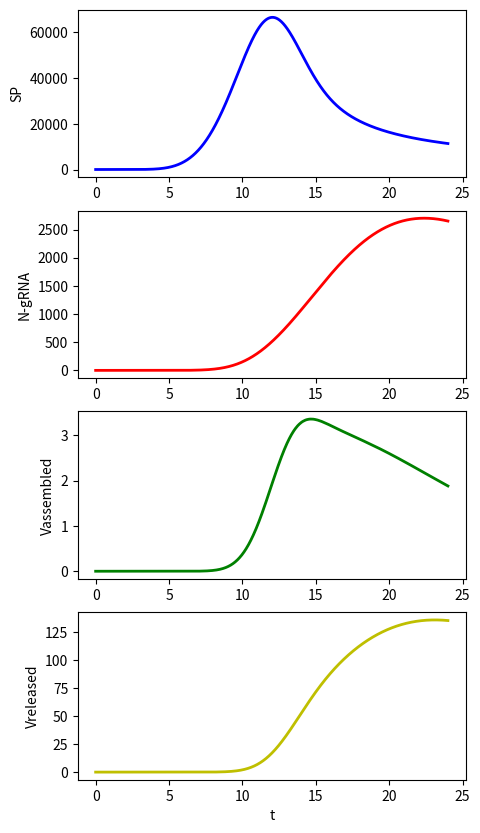

The matplotlib source for this figure:
import numpy as np
import matplotlib.pyplot as plt
from scipy.integrate import solve_ivp
t0 = 0
t_end = 24
t_eval = np.linspace(t0, t_end, 5000)
integ0 = [10.0,0,0,0,0,0,0,0,0,0,0,0]
k_bind,d_V,k_diss,k_fuse,k_uncoat,d_endosome,k_transl,f_ORF1,d_NSP,k_tr_neg,K_NSP,d_gRNA,d_gRNA_neg,k_tr_pos,k_complex,K_N,f_N,f_SP,d_N,d_SP,n_SP,n_N,K_Vrel,k_assemb,d_N_gRNA,k_release,d_assembled=12,0.12,0.61,0.5,0.5,0.06,45360,21000,0.069,3,100,0.2,0.1,1000,0.4,5000000,1200,10000,0.023,0.044,2000,456,1000,1,0.2,8,0.06
def lorenz(t,integ,k_bind,d_V,k_diss,k_fuse,k_uncoat,d_endosome,k_transl,f_ORF1,d_NSP,k_tr_neg,K_NSP,d_gRNA,d_gRNA_neg,k_tr_pos,k_complex,K_N,f_N,f_SP,d_N,d_SP,n_SP,n_N,K_Vrel,k_assemb,d_N_gRNA,k_release,d_assembled ):
  V_free,V_bound,V_endosome,gRNA_pos,NSP,gRNA_neg,gRNA,N,SP,N_gRNA,V_assembled,V_released = integ
  theta_RdRp=NSP/(NSP+K_NSP)
  theta_complex=N/(N+K_N)
  theta_assemb=SP/(SP+K_Vrel*n_SP)
  F1=-k_bind*V_free-d_V*V_free+k_diss*V_bound
  F2=k_bind*V_free-(k_fuse+k_diss+d_V)*V_bound
  F3=k_fuse*V_bound-(k_uncoat+d_endosome)*V_endosome
  F4=k_uncoat*V_endosome-d_gRNA*gRNA_pos
  F5=k_transl*gRNA_pos/f_ORF1-d_NSP*NSP
  F6=k_tr_neg*gRNA_pos*theta_RdRp-d_gRNA_neg*gRNA_neg
  F7=k_tr_pos*gRNA_neg*theta_RdRp-(k_complex*theta_complex+d_gRNA)*gRNA
  F8=k_transl*gRNA/f_N-k_complex*n_N*theta_complex*gRNA-d_N*N
  F9=k_transl*gRNA/f_SP-k_assemb*n_SP*theta_assemb*N_gRNA-d_SP*SP
  F10=k_complex*theta_complex*gRNA-(k_assemb*theta_assemb+d_N_gRNA)*N_gRNA
  F11=k_assemb*theta_assemb*N_gRNA-(k_release+d_assembled)*V_assembled
  F12=k_release*V_assembled-d_V*V_released
  return [F1,F2,F3,F4,F5,F6,F7,F8,F9,F10,F11,F12]

sol = solve_ivp(lorenz, [t0, t_end], integ0, t_eval=t_eval, args=(k_bind,d_V,k_diss,k_fuse,k_uncoat,d_endosome,k_transl,f_ORF1,d_NSP,k_tr_neg,K_NSP,d_gRNA,d_gRNA_neg,k_tr_pos,k_complex,K_N,f_N,f_SP,d_N,d_SP,n_SP,n_N,K_Vrel,k_assemb,d_N_gRNA,k_release,d_assembled))

fig, axs = plt.subplots(4, 1, figsize=(5, 10))
# axs[0].plot(sol.t, sol.y[0], 'b', lw=2)
# axs[0].set_ylabel('Vfree')
# axs[1].plot(sol.t, sol.y[1], 'r', lw=2)
# axs[1].set_ylabel('Vbound')
# axs[2].plot(sol.t, sol.y[2], 'g', lw=2)
# axs[2].set_ylabel('Vendsome')
# axs[3].plot(sol.t, sol.y[3], 'y', lw=2)
# axs[3].set_ylabel('gRNA(+)')

# axs[0].plot(sol.t, sol.y[4], 'b', lw=2)
# axs[0].set_ylabel('NSP')
# axs[1].plot(sol.t, sol.y[5], 'r', lw=2)
# axs[1].set_ylabel('gRNA(-)')
# axs[2].plot(sol.t, sol.y[6], 'g', lw=2)
# axs[2].set_ylabel('gRNA')
# axs[3].plot(sol.t, sol.y[7], 'y', lw=2)
# axs[3].set_ylabel('N')

axs[0].plot(sol.t, sol.y[8], 'b', lw=2)
axs[0].set_ylabel('SP')
axs[1].plot(sol.t, sol.y[9], 'r', lw=2)
axs[1].set_ylabel('N-gRNA')
axs[2].plot(sol.t, sol.y[10], 'g', lw=2)
axs[2].set_ylabel('Vassembled')
axs[3].plot(sol.t, sol.y[11], 'y', lw=2)
axs[3].set_ylabel('Vreleased')
axs[3].set_xlabel('t')
plt.show()
